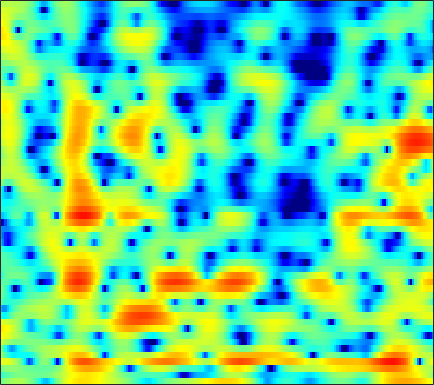

Data behind this chart, as committed beside it:
-0.65238, -0.19916, 0.3317, 0.77663, 1.0637, 1.3572, 1.5612, 1.6503, 1.6732, 1.5968, 1.3985, 1.1657, 0.74877, 0.1878, -0.33528, -1.1777, -2.2064, -3.1299, -4.5589, -6.0718, -7.2555, -7.4512, -6.5391, -4.8018
-3.352, -2.769, -2.091, -1.539, -1.187, -0.7968, -0.5055, -0.3409, -0.189, -0.1109, -0.09437, -0.12, -0.1897, -0.2905, -0.3817, -0.5132, -0.6387, -0.721, -0.7975, -0.8083, -0.7448, -0.636, -0.4087, -0.07408
-0.5313, -0.1839, 0.1729, 0.414, 0.5256, 0.561, 0.5222, 0.4069, 0.1856, -0.07818, -0.377, -0.5896, -0.8445, -1.037, -1.124, -1.172, -1.196, -1.177, -1.144, -1.12, -1.107, -1.098, -1.066, -0.9751
3.766, 3.877, 3.832, 3.611, 3.332, 2.802, 2.078, 1.387, 0.1876, -1.366, -3.455, -5.592, -9.275, -12.25, -10.4, -6.567, -3.682, -2.149, -0.7576, 0.03657, 0.3066, 0.1746, -0.5692, -2.115
0.7092, -0.2438, -1.683, -3.196, -4.226, -5.17, -5.475, -5.319, -4.992, -4.716, -4.609, -4.695, -4.709, -4.437, -3.971, -3.052, -1.957, -1.163, -0.2285, 0.5184, 1.078, 1.38, 1.648, 1.801
-0.3095, -1.681, -3.825, -6.266, -7.955, -8.964, -8.05, -6.825, -5.251, -3.962, -2.988, -2.392, -1.75, -1.191, -0.8161, -0.346, 0.07152, 0.3517, 0.7122, 1.013, 1.265, 1.43, 1.635, 1.811
2.834, 2.33, 1.668, 1.055, 0.6524, 0.2266, -0.04126, -0.1562, -0.2164, -0.2413, -0.2137, -0.1784, -0.1435, -0.08565, -0.06022, -0.04476, -0.05758, -0.09176, -0.1611, -0.2816, -0.4468, -0.6166, -0.8713, -1.142
4.88, 4.594, 4.167, 3.696, 3.327, 2.808, 2.263, 1.837, 1.264, 0.6824, 0.1163, -0.2835, -0.7445, -1.139, -1.369, -1.567, -1.675, -1.767, -1.897, -2.166, -2.643, -3.182, -4.186, -5.643
5.668, 5.401, 4.984, 4.501, 4.086, 3.44, 2.667, 1.984, 0.9009, -0.4395, -2.108, -3.567, -5.758, -7.632, -8.065, -7.156, -5.548, -4.448, -3.376, -2.753, -2.525, -2.622, -3.097, -3.93
3.795, 3.462, 3.089, 2.787, 2.59, 2.293, 1.882, 1.455, 0.667, -0.4364, -1.921, -3.336, -5.566, -7.531, -7.957, -6.525, -4.47, -3.102, -1.708, -0.7822, -0.2262, -0.01376, 0.03167, -0.1169
-3.682, -4.823, -4.859, -3.572, -2.446, -1.164, -0.2269, 0.244, 0.6186, 0.76, 0.7279, 0.6495, 0.5424, 0.4951, 0.5397, 0.8097, 1.146, 1.409, 1.732, 1.99, 2.129, 2.116, 1.921, 1.536
-7.491, -9.293, -9.037, -6.765, -5.109, -3.351, -2.05, -1.292, -0.5254, 0.05632, 0.5079, 0.7816, 1.098, 1.394, 1.583, 1.816, 2.016, 2.16, 2.326, 2.418, 2.412, 2.343, 2.133, 1.768
-1.996, -2.575, -3.098, -3.354, -3.38, -3.244, -2.987, -2.733, -2.322, -1.864, -1.381, -1.032, -0.5873, -0.1955, 0.07598, 0.3706, 0.6427, 0.8213, 1.03, 1.206, 1.346, 1.436, 1.533, 1.584
-0.6422, -1.431, -2.514, -3.646, -4.494, -5.507, -6.149, -6.236, -5.758, -4.889, -3.917, -3.264, -2.504, -1.965, -1.685, -1.42, -1.222, -1.116, -0.9762, -0.7694, -0.4409, -0.1263, 0.3824, 0.9751
-0.2815, -1.101, -2.439, -4.324, -6.326, -10.46, -19.44, -28.05, -12.81, -7.98, -5.356, -4.132, -3.216, -2.858, -2.901, -3.348, -4.058, -4.687, -5.293, -5.426, -4.98, -4.34, -3.194, -1.795
-1.866, -1.51, -1.434, -1.756, -2.207, -2.941, -3.511, -3.639, -3.32, -2.715, -2.187, -1.978, -2.076, -2.714, -3.604, -5.463, -8.541, -12.06, -21.18, -22.52, -15.42, -13.78, -13.35, -11.98
-3.682, -2.469, -1.458, -0.8834, -0.6449, -0.5074, -0.4756, -0.5087, -0.5857, -0.7052, -0.9145, -1.163, -1.649, -2.37, -3.124, -4.381, -5.789, -6.979, -8.327, -9.004, -9.292, -9.442, -9.554, -8.684
-2.292, -1.961, -1.582, -1.329, -1.225, -1.201, -1.279, -1.398, -1.633, -1.932, -2.287, -2.581, -2.985, -3.378, -3.619, -3.917, -4.167, -4.288, -4.273, -4.111, -3.754, -3.34, -2.604, -1.632
-1.617, -1.632, -1.675, -1.778, -1.911, -2.152, -2.502, -2.826, -3.357, -4.003, -4.709, -5.248, -5.843, -6.194, -6.197, -5.814, -5.114, -4.435, -3.494, -2.56, -1.629, -0.9268, -0.01999, 0.8845
-1.552, -1.791, -2.128, -2.463, -2.715, -3.082, -3.537, -3.981, -4.759, -5.86, -7.451, -9.055, -12.03, -15.38, -15.47, -11.71, -7.98, -5.76, -3.475, -1.667, -0.2013, 0.6999, 1.72, 2.556
-3.043, -3.728, -4.521, -5.029, -5.179, -5.178, -5.065, -5.029, -5.168, -5.611, -6.438, -7.33, -8.758, -9.854, -9.591, -7.633, -5.083, -3.291, -1.276, 0.3859, 1.715, 2.504, 3.332, 3.905
-7.352, -9.691, -13.4, -15.5, -13.94, -10.81, -8.368, -7.038, -5.778, -4.927, -4.347, -4.014, -3.589, -3.036, -2.517, -1.647, -0.6176, 0.2012, 1.262, 2.245, 3.066, 3.576, 4.071, 4.335
-8.88, -10.78, -13.21, -14.26, -13.38, -11.15, -8.976, -7.641, -6.195, -5.061, -4.159, -3.57, -2.831, -2.093, -1.508, -0.6896, 0.1518, 0.7562, 1.567, 2.288, 2.882, 3.235, 3.572, 3.728
-8.956, -9.547, -9.767, -9.382, -8.842, -7.951, -7.004, -6.346, -5.623, -5.086, -4.698, -4.441, -4.046, -3.486, -2.893, -1.904, -0.8316, -0.04684, 0.902, 1.66, 2.24, 2.54, 2.782, 2.905
-17.58, -16.74, -11.89, -8.599, -6.91, -5.332, -4.353, -3.944, -3.827, -4.244, -5.26, -6.431, -8.285, -8.812, -7.369, -4.481, -1.879, -0.3293, 1.169, 2.121, 2.616, 2.689, 2.446, 1.915
-7.145, -7.08, -5.84, -4.272, -3.233, -2.141, -1.481, -1.258, -1.367, -2, -3.285, -4.756, -7.23, -8.429, -6.694, -3.338, -0.6112, 0.9148, 2.284, 3.058, 3.207, 2.91, 1.879, -0.224
-4.043, -4.053, -3.885, -3.538, -3.216, -2.796, -2.411, -2.196, -2.028, -2.003, -2.081, -2.159, -2.169, -1.911, -1.537, -0.8458, -0.07225, 0.4538, 1.009, 1.329, 1.367, 1.211, 0.7597, 0.1177
-4.522, -4.681, -4.79, -4.721, -4.534, -4.13, -3.599, -3.172, -2.608, -2.095, -1.644, -1.34, -0.9749, -0.6247, -0.3721, -0.04692, 0.2394, 0.4086, 0.5888, 0.6646, 0.6747, 0.639, 0.5706, 0.5512
-5.089, -6.003, -7.177, -7.793, -7.579, -6.431, -4.91, -3.779, -2.454, -1.375, -0.5299, -0.02599, 0.4947, 0.8469, 1.033, 1.181, 1.231, 1.214, 1.121, 0.9472, 0.7275, 0.5371, 0.3126, 0.1537
-3.849, -6.048, -10.83, -22.8, -17.8, -8.967, -4.75, -2.674, -0.7016, 0.6741, 1.624, 2.118, 2.546, 2.748, 2.769, 2.657, 2.401, 2.133, 1.671, 1.137, 0.4814, -0.06701, -0.9168, -1.905
0.4267, -0.4048, -1.409, -1.957, -1.862, -1.09, 0.009749, 0.8333, 1.772, 2.467, 2.904, 3.059, 3.047, 2.824, 2.514, 1.933, 1.189, 0.5443, -0.3598, -1.28, -2.175, -2.865, -3.997, -5.665
2.32, 2.16, 1.994, 1.916, 1.936, 2.039, 2.202, 2.317, 2.408, 2.373, 2.179, 1.914, 1.376, 0.5958, -0.1529, -1.406, -2.974, -4.363, -6.41, -8.337, -9.177, -8.946, -7.997, -7.051
2.235, 2.412, 2.591, 2.714, 2.763, 2.742, 2.618, 2.445, 2.102, 1.609, 0.9699, 0.3884, -0.5248, -1.633, -2.605, -4.15, -6.142, -8.08, -11.75, -17.82, -21.65, -15.68, -10.47, -7.229
0.8568, 1.459, 2.084, 2.481, 2.618, 2.601, 2.333, 1.976, 1.298, 0.4017, -0.6772, -1.579, -2.839, -4.073, -4.931, -5.977, -6.909, -7.531, -8.194, -8.531, -8.164, -7.46, -5.975, -4.277
-0.7564, 0.4734, 1.643, 2.33, 2.563, 2.53, 2.118, 1.56, 0.4665, -1.027, -2.945, -4.632, -7.094, -9.327, -10.35, -10.44, -9.606, -8.862, -7.856, -6.899, -5.905, -5.059, -3.843, -2.507
-0.05815, 1.171, 2.318, 2.983, 3.189, 3.066, 2.513, 1.8, 0.4228, -1.504, -4.099, -6.667, -11.43, -19.22, -25.28, -17.39, -13.13, -11.26, -9.508, -8.118, -6.901, -5.974, -4.771, -3.451
2.132, 2.867, 3.598, 4.009, 4.092, 3.887, 3.296, 2.6, 1.329, -0.3391, -2.398, -4.153, -6.631, -8.929, -10.34, -11.52, -12.14, -12.27, -12.08, -11.39, -10.55, -10.03, -9.302, -8.368
3.101, 3.68, 4.252, 4.549, 4.573, 4.349, 3.81, 3.199, 2.115, 0.7244, -0.9505, -2.38, -4.53, -6.979, -9.086, -12.46, -16.94, -21.06, -21.88, -17.91, -15.55, -15.01, -16, -20.92
2.674, 3.375, 4.023, 4.355, 4.4, 4.19, 3.698, 3.147, 2.183, 0.9725, -0.4622, -1.69, -3.519, -5.624, -7.366, -9.963, -12.74, -14.55, -15.33, -14.34, -13.04, -12.33, -11.77, -11.14
2.259, 3.035, 3.709, 4.015, 4.029, 3.768, 3.222, 2.636, 1.654, 0.4879, -0.8256, -1.859, -3.219, -4.565, -5.519, -6.665, -7.608, -8.104, -8.407, -8.455, -8.233, -7.932, -7.359, -6.517
3.327, 3.855, 4.269, 4.354, 4.218, 3.754, 2.974, 2.187, 0.8817, -0.6679, -2.355, -3.599, -5.008, -5.904, -6.209, -6.334, -6.271, -6.19, -6.135, -6.111, -6.149, -6.142, -6.07, -5.853
4.985, 5.207, 5.3, 5.141, 4.83, 4.152, 3.125, 2.092, 0.2942, -2.128, -5.418, -8.73, -14.11, -14.08, -11.06, -8.136, -6.415, -5.677, -5.228, -5.203, -5.604, -6.214, -7.479, -9.304
5.126, 5.197, 5.139, 4.892, 4.56, 3.916, 3.006, 2.117, 0.6161, -1.323, -3.751, -5.791, -8.131, -8.485, -7.54, -6.049, -4.961, -4.484, -4.244, -4.472, -5.127, -5.948, -7.584, -9.926
3.661, 3.683, 3.593, 3.377, 3.157, 2.771, 2.291, 1.864, 1.192, 0.4226, -0.3875, -0.9694, -1.624, -2.032, -2.219, -2.36, -2.524, -2.702, -3.073, -3.634, -4.326, -4.86, -5.476, -5.849
1.975, 1.849, 1.552, 1.214, 1.019, 0.9125, 0.988, 1.123, 1.32, 1.465, 1.506, 1.463, 1.321, 1.064, 0.8035, 0.3446, -0.2687, -0.8618, -1.869, -3.062, -4.414, -5.405, -6.333, -6.42
0.4569, -0.2002, -1.557, -3.28, -4.371, -4.346, -2.665, -1.154, 0.5855, 1.865, 2.717, 3.119, 3.382, 3.352, 3.163, 2.669, 1.88, 1.058, -0.3943, -2.416, -5.322, -8.525, -16.33, -18.36
-1.041, -1.92, -3.973, -7.527, -11.51, -11.78, -6.119, -3.116, -0.3841, 1.415, 2.584, 3.151, 3.563, 3.66, 3.534, 3.128, 2.455, 1.78, 0.6478, -0.798, -2.479, -3.792, -5.181, -5.389
-1.303, -1.408, -1.744, -2.121, -2.26, -1.998, -1.229, -0.4741, 0.5389, 1.395, 2.02, 2.321, 2.511, 2.48, 2.324, 1.968, 1.473, 1.028, 0.3497, -0.3453, -1.009, -1.443, -1.848, -1.98
-0.4697, -0.0851, 0.2907, 0.5665, 0.7524, 1.012, 1.293, 1.506, 1.752, 1.916, 1.961, 1.901, 1.7, 1.358, 1.032, 0.5404, 0.005709, -0.3881, -0.8823, -1.281, -1.597, -1.778, -1.923, -1.99
0.9679, 1.516, 2.064, 2.437, 2.633, 2.784, 2.832, 2.804, 2.674, 2.423, 2.032, 1.636, 0.9689, 0.1373, -0.5719, -1.571, -2.526, -3.116, -3.596, -3.781, -3.726, -3.606, -3.446, -3.316
2.708, 3.2, 3.642, 3.873, 3.923, 3.856, 3.66, 3.437, 3.048, 2.533, 1.857, 1.213, 0.1008, -1.364, -2.771, -5.13, -7.909, -9.818, -10.52, -9.127, -7.504, -6.601, -5.889, -5.586
4.407, 4.68, 4.79, 4.641, 4.376, 3.886, 3.305, 2.86, 2.298, 1.776, 1.211, 0.6854, -0.2793, -1.691, -3.149, -5.86, -9.871, -13.65, -14.59, -10.99, -8.559, -7.649, -7.344, -7.986
5.822, 5.784, 5.394, 4.595, 3.733, 2.243, 0.533, -0.6233, -1.456, -1.285, -0.68, -0.3093, -0.1282, -0.382, -0.831, -1.704, -2.679, -3.299, -3.86, -4.064, -4.199, -4.471, -5.238, -6.755
5.906, 5.643, 4.9, 3.621, 2.222, -0.5032, -4.923, -10.96, -21.76, -8.038, -3.722, -1.966, -0.627, -0.005055, 0.1332, 0.04677, -0.2204, -0.4849, -0.8682, -1.228, -1.584, -1.859, -2.317, -2.825
4.783, 4.531, 3.921, 2.987, 2.054, 0.5618, -1.07, -2.128, -2.841, -2.59, -1.855, -1.304, -0.7889, -0.5572, -0.5647, -0.7676, -1.15, -1.497, -1.922, -2.283, -2.494, -2.534, -2.458, -2.265
3.949, 3.827, 3.525, 3.073, 2.656, 2.041, 1.429, 1.018, 0.5872, 0.2841, 0.07316, -0.0879, -0.3741, -0.8225, -1.285, -2.115, -3.167, -4.061, -5.275, -6.166, -6.35, -5.971, -4.974, -3.822
3.215, 3.218, 3.139, 2.974, 2.816, 2.559, 2.28, 2.062, 1.764, 1.447, 1.073, 0.7301, 0.1507, -0.6406, -1.424, -2.805, -4.699, -6.644, -10.46, -17.23, -19.57, -13.33, -8.416, -5.404
1.801, 1.902, 1.955, 1.946, 1.911, 1.853, 1.79, 1.741, 1.654, 1.526, 1.309, 1.07, 0.6083, -0.04376, -0.6908, -1.779, -3.215, -4.5, -6.352, -7.945, -8.18, -7.273, -5.393, -3.564
